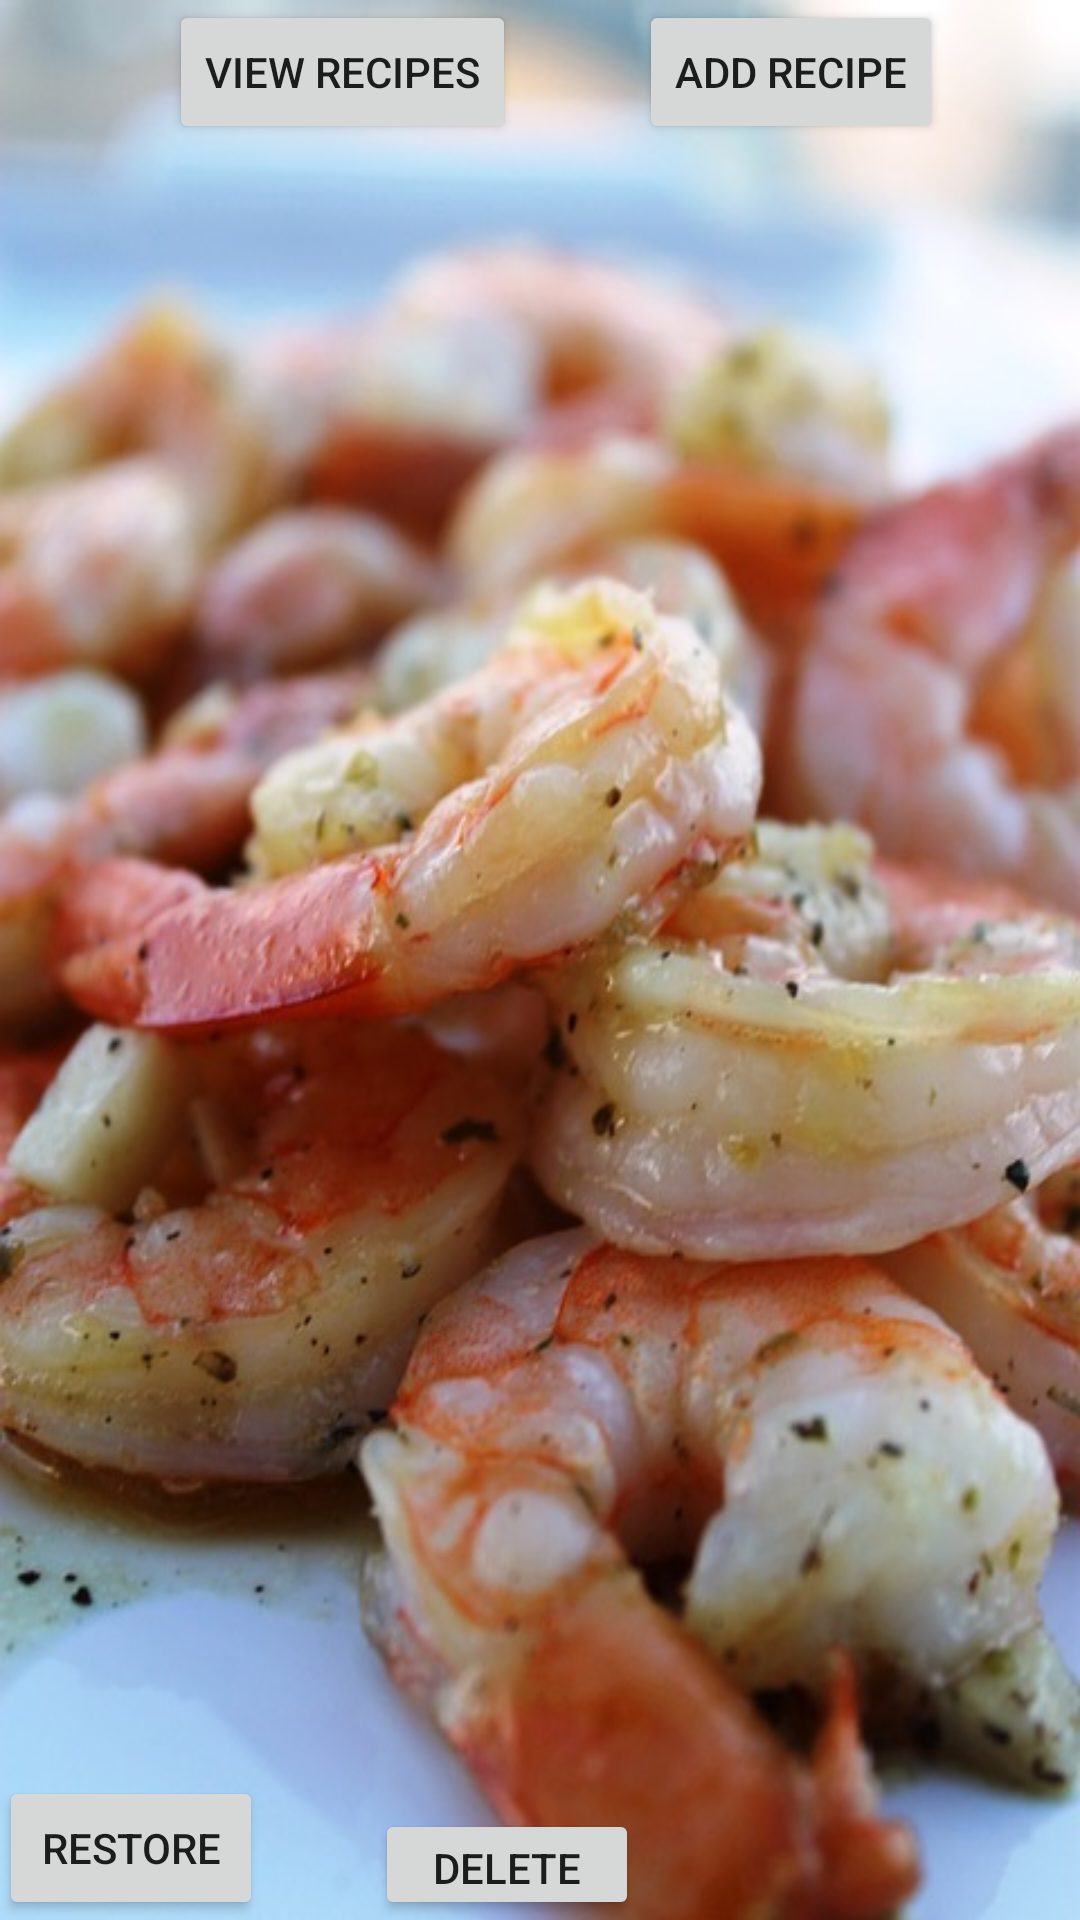

Layout XML and referenced resources for this Android screen:
<!-- AndroidManifest.xml: application theme AppTheme -->
<!-- res/layout/activity_main.xml -->
<?xml version="1.0" encoding="utf-8"?>
<RelativeLayout xmlns:android="http://schemas.android.com/apk/res/android"
    xmlns:app="http://schemas.android.com/apk/res-auto"
    xmlns:tools="http://schemas.android.com/tools"
    android:id="@+id/activity_main"
    android:layout_width="match_parent"
    android:layout_height="match_parent"
    android:paddingBottom="@dimen/activity_vertical_margin"
    android:paddingLeft="@dimen/activity_horizontal_margin"
    android:paddingRight="@dimen/activity_horizontal_margin"
    android:paddingTop="@dimen/activity_vertical_margin"
    tools:context="com.example.example.foodiesadda.MainActivity"
    android:background="@drawable/foodies">

    <Button
        android:text="Add Recipe"
        android:layout_width="wrap_content"
        android:layout_height="wrap_content"
        android:layout_marginEnd="46dp"
        android:id="@+id/btnAddRecipe"
        android:layout_alignParentTop="true"
        android:layout_alignParentEnd="true" />

    <Button
        android:text="View Recipes"
        android:layout_width="wrap_content"
        android:layout_height="wrap_content"
        android:id="@+id/btnViewRecipes"
        android:layout_marginEnd="41dp"
        android:layout_alignParentTop="true"
        android:layout_toStartOf="@+id/btnAddRecipe" />

    <Button
        android:text="Restore"
        android:layout_width="wrap_content"
        android:layout_height="wrap_content"
        android:layout_alignParentBottom="true"
        android:layout_alignParentStart="true"
        android:id="@+id/btnRestore" />

    <Button
        android:text="Delete"
        android:layout_width="wrap_content"
        android:layout_height="wrap_content"
        android:layout_alignTop="@+id/btnRestore"
        android:layout_toStartOf="@+id/btnAddRecipe"
        android:layout_marginTop="11dp"
        android:id="@+id/btnDelete" />

</RelativeLayout>
<!-- resources referenced by this layout -->
<resources>
  <!-- drawable foodies: png bitmap (drawable, 479003 bytes) -->
  <style name="AppTheme" parent="Theme.AppCompat.Light.DarkActionBar">
          
          <item name="colorPrimary">@color/colorPrimary</item>
          <item name="colorPrimaryDark">@color/colorPrimaryDark</item>
          <item name="colorAccent">@color/colorAccent</item>
          <item name="windowActionBar">false</item>
          <item name="windowNoTitle">true</item>
  
      </style>
  <color name="colorPrimary">#3f51b5</color>
  <color name="colorPrimaryDark">#f9efb6</color>
  <color name="colorAccent">#FF4081</color>
</resources>
